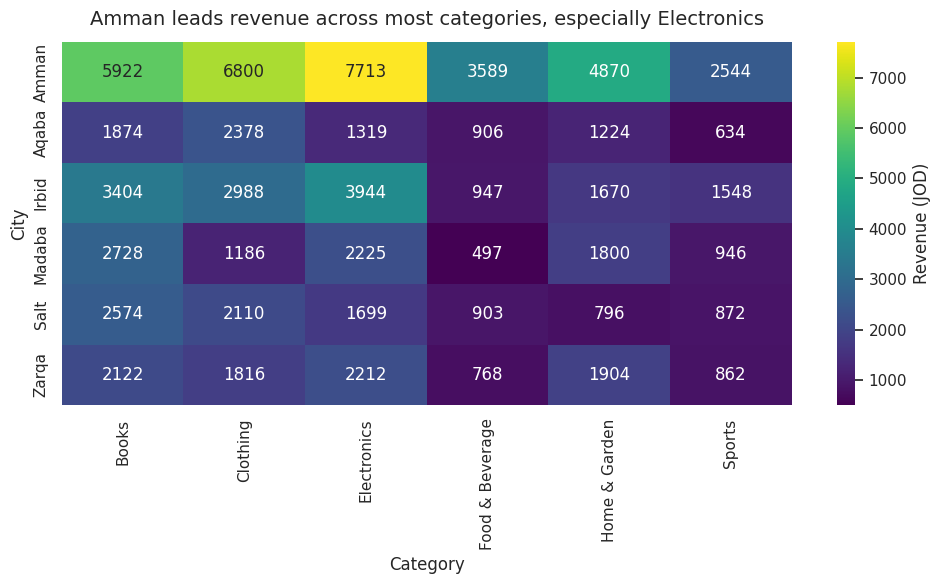

Here is the Python script that generated this plot: (Note: this script raises an exception after producing the figure.)
from pathlib import Path
import pandas as pd
import matplotlib
matplotlib.use("Agg")
import matplotlib.pyplot as plt
import seaborn as sns


def generate_chart():
    data = pd.DataFrame(
        {
            "Books": [5922, 1874, 3404, 2728, 2574, 2122],
            "Clothing": [6800, 2378, 2988, 1186, 2110, 1816],
            "Electronics": [7713, 1319, 3944, 2225, 1699, 2212],
            "Food & Beverage": [3589, 906, 947, 497, 903, 768],
            "Home & Garden": [4870, 1224, 1670, 1800, 796, 1904],
            "Sports": [2544, 634, 1548, 946, 872, 862],
        },
        index=["Amman", "Aqaba", "Irbid", "Madaba", "Salt", "Zarqa"]
    )

    sns.set_theme(style="white")
    sns.set_palette("colorblind")

    fig, ax = plt.subplots(figsize=(10, 6))

    sns.heatmap(
        data,
        annot=True,
        fmt=".0f",
        cmap="viridis",
        cbar_kws={"label": "Revenue (JOD)"},
        ax=ax
    )

    ax.set_title(
        "Amman leads revenue across most categories, especially Electronics",
        pad=12,
        fontsize=14
    )
    ax.set_xlabel("Category")
    ax.set_ylabel("City")

    plt.tight_layout()

    output_path = Path(__file__).resolve().parent / "chart.png"
    fig.savefig(output_path, dpi=150, bbox_inches="tight")
    plt.close(fig)

    print(f"Chart saved to: {output_path}")


if __name__ == "__main__":
    generate_chart()
